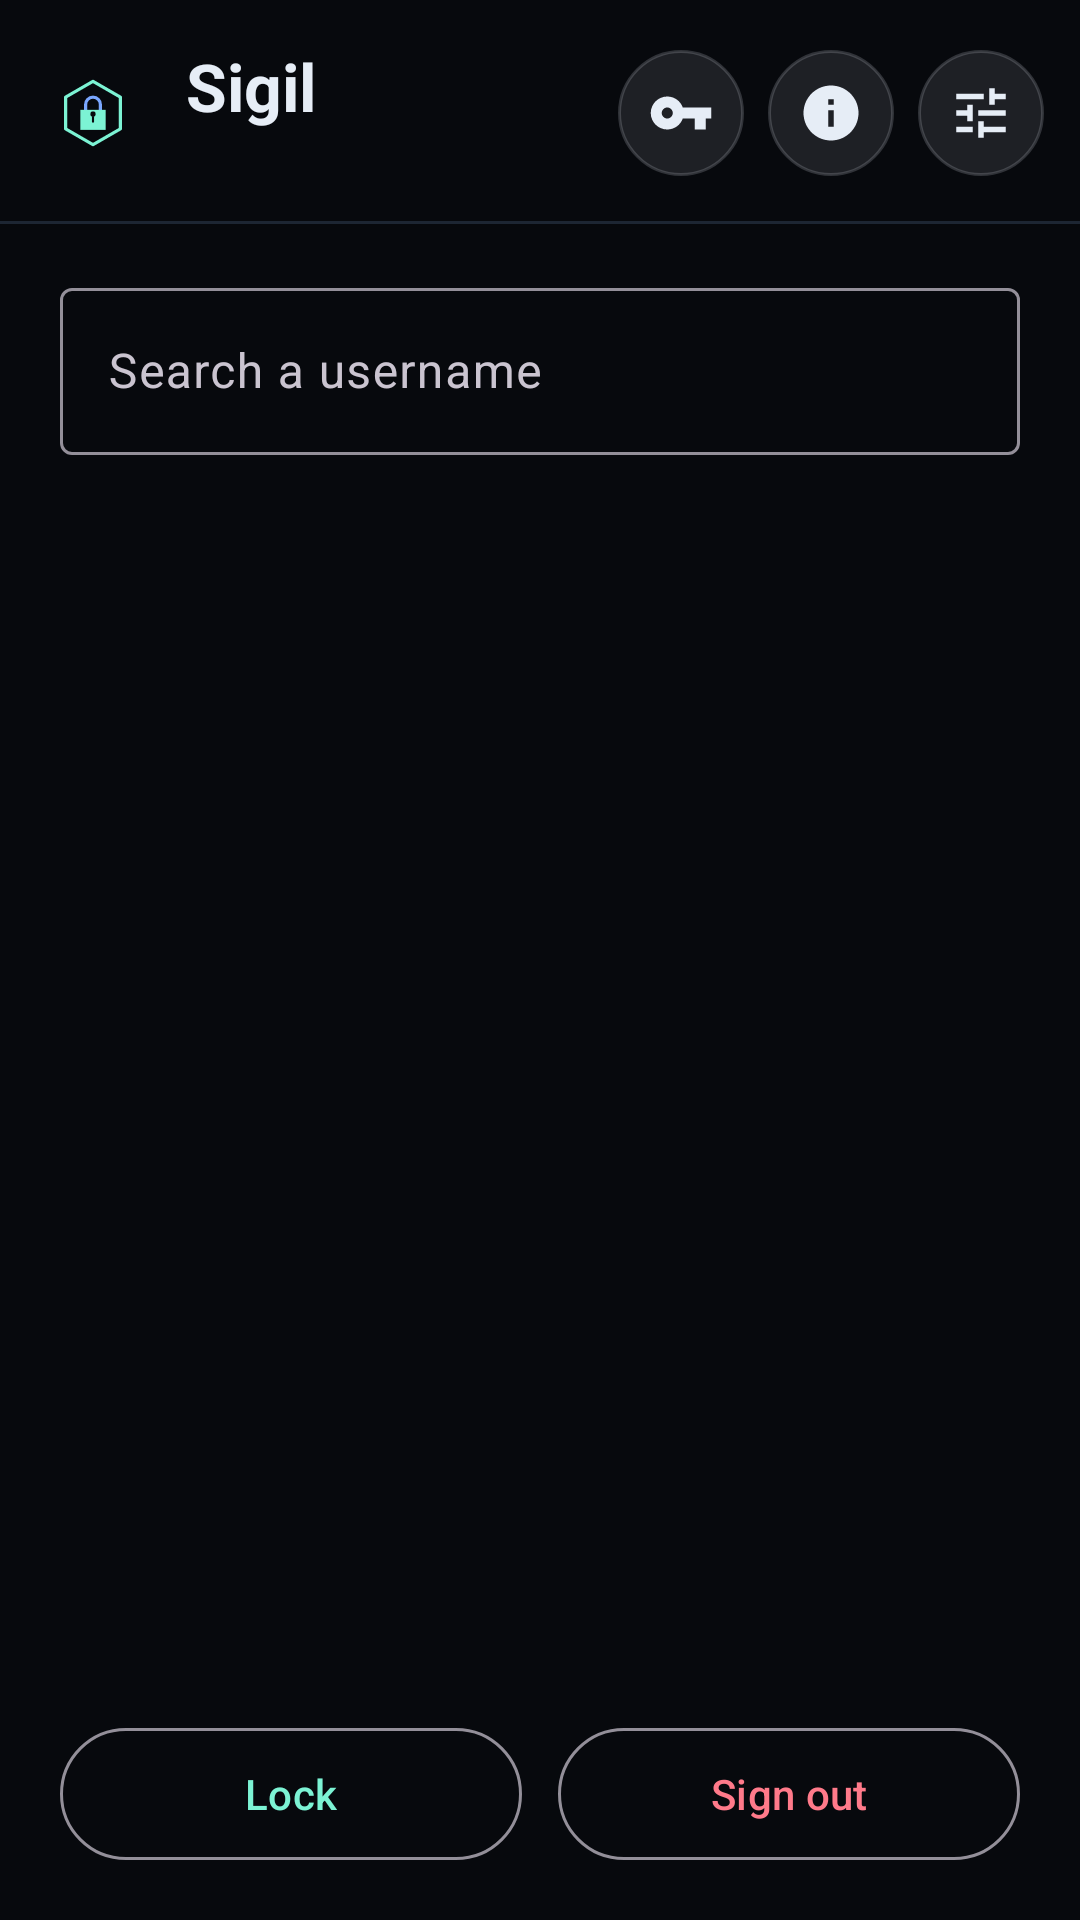

Write the Android layout XML for this screen, with the resource values it uses.
<!-- AndroidManifest.xml: application theme Theme.Sigil -->
<!-- res/layout/activity_home.xml -->
<?xml version="1.0" encoding="utf-8"?>
<LinearLayout xmlns:android="http://schemas.android.com/apk/res/android"
    android:layout_width="match_parent"
    android:layout_height="match_parent"
    android:background="@color/bg"
    android:orientation="vertical">

    
    <LinearLayout
        android:layout_width="match_parent"
        android:layout_height="wrap_content"
        android:background="@color/bg"
        android:gravity="center_vertical"
        android:orientation="horizontal"
        android:paddingStart="12dp"
        android:paddingEnd="12dp"
        android:paddingTop="14dp"
        android:paddingBottom="12dp">

        <ImageView
            android:layout_width="38dp"
            android:layout_height="38dp"
            android:contentDescription="Sigil"
            android:src="@drawable/ic_launcher_foreground" />

        <LinearLayout
            android:layout_width="0dp"
            android:layout_height="wrap_content"
            android:layout_marginStart="12dp"
            android:layout_weight="1"
            android:orientation="vertical">

            <TextView
                android:id="@+id/headerTitle"
                style="@style/HeaderTitle"
                android:layout_width="wrap_content"
                android:layout_height="wrap_content"
            android:textSize="22sp"
                android:text="Sigil" />
            <TextView
                android:id="@+id/headerSubtitle"
                style="@style/HeaderSubtitle"
                android:layout_width="match_parent"
                android:layout_height="wrap_content"
                android:layout_marginTop="2dp" />
        </LinearLayout>
        <ImageButton
            android:id="@+id/keysBtn"
            style="@style/HeaderIconButton"
            android:contentDescription="Keys"
            android:src="@drawable/ic_key" />
        <ImageButton
            android:id="@+id/aboutBtn"
            style="@style/HeaderIconButton"
            android:contentDescription="About"
            android:src="@drawable/ic_info" />
        <ImageButton
            android:id="@+id/settingsBtn"
            style="@style/HeaderIconButton"
            android:contentDescription="Settings"
            android:src="@drawable/ic_tune" />
    </LinearLayout>

    <View
        android:layout_width="match_parent"
        android:layout_height="1dp"
        android:background="@color/line" />
    <LinearLayout
        android:layout_width="match_parent"
        android:layout_height="0dp"
        android:layout_weight="1"
        android:orientation="vertical"
        android:paddingStart="20dp"
        android:paddingEnd="20dp"
        android:paddingTop="16dp"
        android:paddingBottom="16dp">

        <com.google.android.material.textfield.TextInputLayout
            style="@style/Widget.Material3.TextInputLayout.OutlinedBox"
            android:layout_width="match_parent"
            android:layout_height="wrap_content"
            android:hint="Search a username">

            <com.google.android.material.textfield.TextInputEditText
                android:id="@+id/search"
                android:layout_width="match_parent"
                android:layout_height="wrap_content"
                android:inputType="textNoSuggestions"
                android:maxLines="1" />
        </com.google.android.material.textfield.TextInputLayout>

        <TextView
            android:id="@+id/empty"
            android:layout_width="match_parent"
            android:layout_height="wrap_content"
            android:layout_marginTop="24dp"
            android:gravity="center"
            android:textColor="@color/muted"
            android:textSize="14sp" />

        <androidx.recyclerview.widget.RecyclerView
            android:id="@+id/list"
            android:layout_width="match_parent"
            android:layout_height="0dp"
            android:layout_marginTop="8dp"
            android:layout_weight="1" />

        <LinearLayout
            android:layout_width="match_parent"
            android:layout_height="wrap_content"
            android:orientation="horizontal">

            <com.google.android.material.button.MaterialButton
                android:id="@+id/lockBtn"
                style="@style/Widget.Material3.Button.OutlinedButton"
                android:layout_width="0dp"
                android:layout_height="52dp"
                android:layout_weight="1"
                android:text="Lock"
                android:textAllCaps="false" />

            <com.google.android.material.button.MaterialButton
                android:id="@+id/signOutBtn"
                style="@style/Widget.Material3.Button.OutlinedButton"
                android:layout_width="0dp"
                android:layout_height="52dp"
                android:layout_marginStart="12dp"
                android:layout_weight="1"
                android:text="Sign out"
                android:textAllCaps="false"
                android:textColor="@color/danger" />
        </LinearLayout>
    </LinearLayout>
</LinearLayout>
<!-- resources referenced by this layout -->
<resources>
  <color name="bg">#FF07090D</color>
  <color name="danger">#FFFF7A8A</color>
  <color name="line">#FF1D2633</color>
  <color name="muted">#FF8A97A8</color>
  <!-- drawable ic_info (drawable) -->
  <?xml version="1.0" encoding="utf-8"?>
  <vector xmlns:android="http://schemas.android.com/apk/res/android"
      android:width="24dp"
      android:height="24dp"
      android:viewportWidth="24"
      android:viewportHeight="24">
      <path
          android:fillColor="#FFE6EDF6"
          android:pathData="M12,2C6.48,2 2,6.48 2,12s4.48,10 10,10 10,-4.48 10,-10S17.52,2 12,2zm1,15h-2v-6h2v6zm0,-8h-2V7h2v2z" />
  </vector>
  <!-- drawable ic_key (drawable) -->
  <?xml version="1.0" encoding="utf-8"?>
  <vector xmlns:android="http://schemas.android.com/apk/res/android"
      android:width="24dp"
      android:height="24dp"
      android:viewportWidth="24"
      android:viewportHeight="24">
      <path
          android:fillColor="#FFE6EDF6"
          android:pathData="M12.65,10C11.83,7.67 9.61,6 7,6c-3.31,0 -6,2.69 -6,6s2.69,6 6,6c2.61,0 4.83,-1.67 5.65,-4H17v4h4v-4h2v-4H12.65zM7,14c-1.1,0 -2,-0.9 -2,-2s0.9,-2 2,-2 2,0.9 2,2 -0.9,2 -2,2z" />
  </vector>
  <!-- drawable ic_tune (drawable) -->
  <?xml version="1.0" encoding="utf-8"?>
  <vector xmlns:android="http://schemas.android.com/apk/res/android"
      android:width="24dp"
      android:height="24dp"
      android:viewportWidth="24"
      android:viewportHeight="24">
      <path
          android:fillColor="#FFE6EDF6"
          android:pathData="M3,17v2h6v-2H3zM3,5v2h10V5H3zm10,16v-2h8v-2h-8v-2h-2v6h2zM7,9v2H3v2h4v2h2V9H7zm14,4v-2H11v2h10zm-6,-4h2V7h4V5h-4V3h-2v6z" />
  </vector>
  <style name="HeaderIconButton">
          <item name="android:layout_width">42dp</item>
          <item name="android:layout_height">42dp</item>
          <item name="android:layout_marginStart">8dp</item>
          <item name="android:background">@drawable/bg_icon_btn</item>
          <item name="android:padding">10dp</item>
          <item name="android:scaleType">fitCenter</item>
          <item name="android:tint">@color/text</item>
          <item name="android:contentDescription">@null</item>
      </style>
  <style name="HeaderSubtitle">
          <item name="android:textColor">@color/muted</item>
          <item name="android:textSize">12sp</item>
          <item name="android:singleLine">true</item>
          <item name="android:ellipsize">end</item>
      </style>
  <style name="HeaderTitle">
          <item name="android:textColor">@color/text</item>
          <item name="android:textSize">19sp</item>
          <item name="android:textStyle">bold</item>
          <item name="android:singleLine">true</item>
          <item name="android:ellipsize">end</item>
      </style>
  <!-- drawable bg_icon_btn (drawable) -->
  <?xml version="1.0" encoding="utf-8"?>
  <ripple xmlns:android="http://schemas.android.com/apk/res/android"
      android:color="#33E6EDF6">
      <item android:id="@android:id/mask">
          <shape android:shape="oval">
              <solid android:color="#FFFFFFFF" />
          </shape>
      </item>
      <item>
          <shape android:shape="oval">
              <solid android:color="#1AE6EDF6" />
              <stroke android:width="1dp" android:color="#2EE6EDF6" />
          </shape>
      </item>
  </ripple>
  <color name="text">#FFE6EDF6</color>
  <color name="teal">#FF7CF3D4</color>
  <color name="ink">#FF04201A</color>
  <color name="blue">#FF7AA7FF</color>
  <color name="panel">#FF0E131B</color>
</resources>
